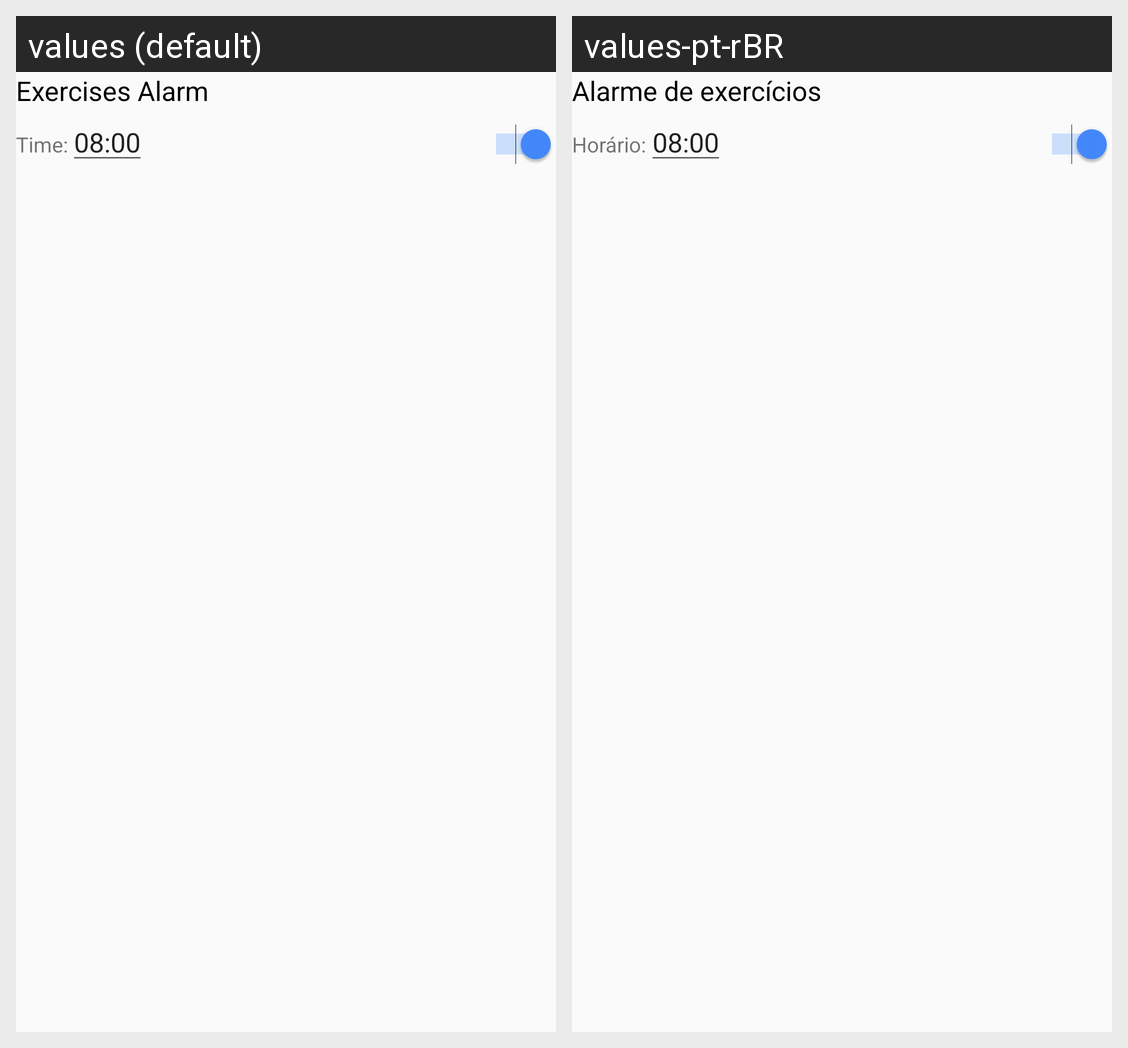

The Android screen above is rendered under two locales of the same app. Produce the string resources it draws, with the default and per-locale values.
Android screen res/layout/settings_fragment.xml rendered under 2 locales, left to right: values (default), values-pt-rBR. Device: Nexus 5 (rendered at 1080×1920; each locale shown at half size, 540×960, under a caption strip naming it); theme AppTheme.
Strings drawn on this screen, with the default value and each locale's value (text and hints the layout hard-codes, and strings that could not be matched under every locale, appear in the picture but are not listed):

alarm
  values: Exercises Alarm
  values-pt-rBR: Alarme de exercícios

time
  values: Time:
  values-pt-rBR: Horário:
